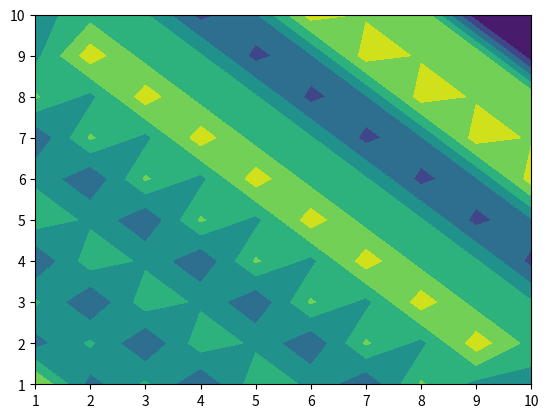

Write Python code to recreate this figure.
from scipy.interpolate import griddata
import numpy as np
import matplotlib.pyplot as plt
x=np.linspace(1.,10.,20)
y=np.linspace(1.,10.,20)
z=z = np.random.random(20)
xi=np.linspace(1.,10.,10)
yi=np.linspace(1.,10.,10)

X,Y= np.meshgrid(xi,yi)
Z = griddata((x, y), z, (X, Y),method='nearest')
plt.contourf(X,Y,Z)
plt.show()
